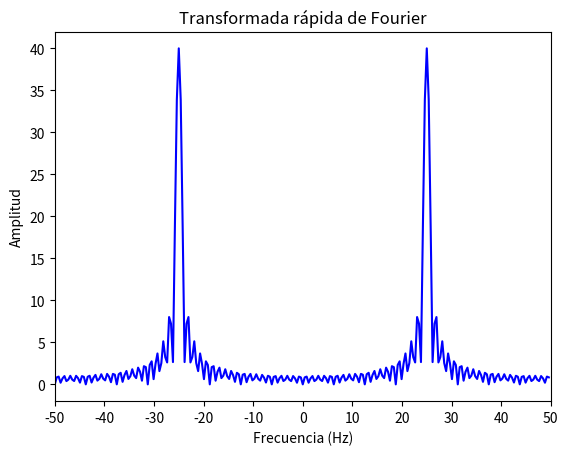
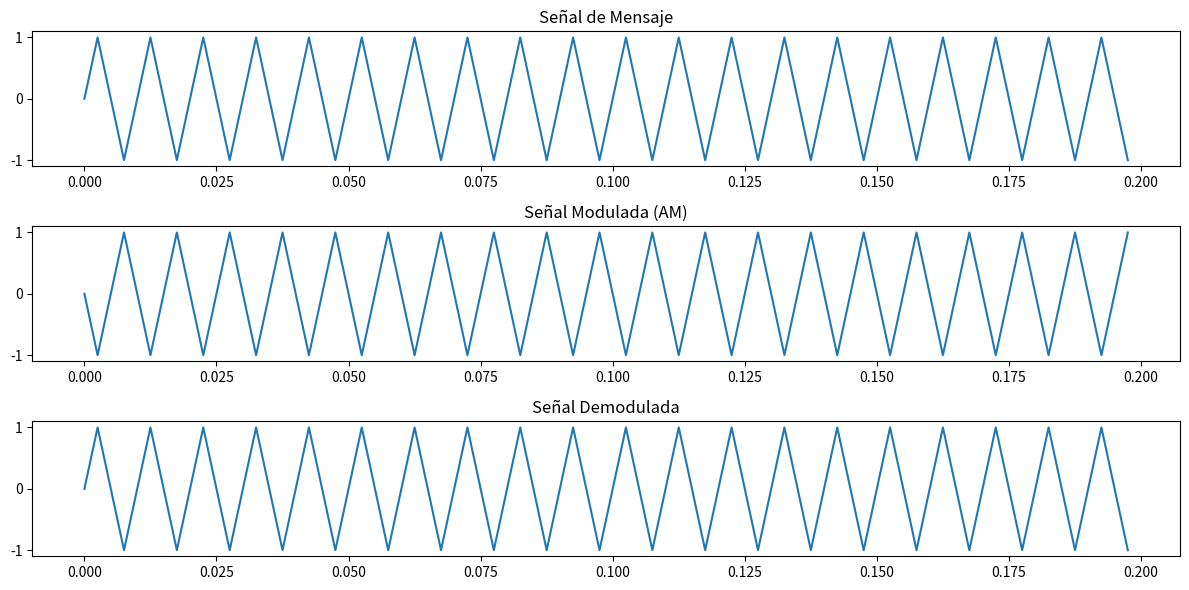

Write the Python code that produced these figures, in order.
import numpy as np
import scipy.io.wavfile as wavfile
import matplotlib.pyplot as plt
from scipy.fftpack import fft, fftshift

# ------------------------------ Inicio Funcionalidad ----------------------------

# Función para la creación de la gráfica FFT
def ffTransform(audioSignal):
    X = fftshift(fft(audioSignal, NFFT))
    fig1, ax = plt.subplots(nrows=1, ncols=1)
    fVals=np.arange(start = -NFFT/2,stop = NFFT/2)*signalFrequency/NFFT
    ax.plot(fVals,np.abs(X),'b')
    ax.set_title('Transformada rápida de Fourier')
    ax.set_xlabel('Frecuencia (Hz)')         
    ax.set_ylabel('Amplitud')
    ax.set_xlim(-50, 50)
    ax.set_xticks(np.arange(-50, 50+10, 10))

# Función para realizar la modulación AM
def modulationAM(signal, carrierFrequency, sampleRate):
    timeVector = np.arange(len(signal)) / sampleRate
    carrier = np.cos(2 * np.pi * carrierFrequency * timeVector)
    modulatedSignal = signal * carrier
    return modulatedSignal

# Función para realizar la demodulación AM
def am_demodulation(modulatedSignal, carrierFrequency, sampleRate):
    timeVector = np.arange(len(modulatedSignal)) / sampleRate
    carrier = np.cos(2 * np.pi * carrierFrequency * timeVector)
    demodulatedSignal = modulatedSignal * carrier
    return demodulatedSignal

#------------------------------ Fin Funcionalidad ---------------------------

# Ejemplo con una señal senoidal
signalFrequency = 100  # Frecuencia de la portadora (Hz)
signalAmplitude = 1.0 # Amplitud de la portadora

# Tiempo de muestreo
tiempoMuestreo = 0.001  # Intervalo de tiempo entre muestras
tiempoTotal = 0.2  # Duración total de la señal
sampleRate = 400
NFFT = 256  

# Generar la señal de mensaje (una onda senoidal)
t = np.arange(0, tiempoTotal, 1 / sampleRate)

audioSignal = signalAmplitude * np.sin(2 * np.pi * signalFrequency * t)

# Parámetros de la señal portadora
carrierFrequency = 1000  # Frecuencia de la portadora en Hz

# Parámetros para la modulación AM
modulatedSignal = modulationAM(audioSignal, carrierFrequency, sampleRate) # Modular la señal de audio
demodulatedSignal = am_demodulation(modulatedSignal, carrierFrequency, sampleRate) # Demodular la señal modulada
ffTransform(audioSignal)

# Graficar las señales moduladas
plt.figure(figsize=(12, 6))

plt.subplot(3, 1, 1)
plt.plot(t, audioSignal)
plt.title('Señal de Mensaje')

plt.subplot(3, 1, 2)
plt.plot(t, modulatedSignal)
plt.title('Señal Modulada (AM)')

plt.subplot(3, 1, 3)
plt.plot(t, demodulatedSignal)
plt.title('Señal Demodulada')

plt.tight_layout()
plt.show()